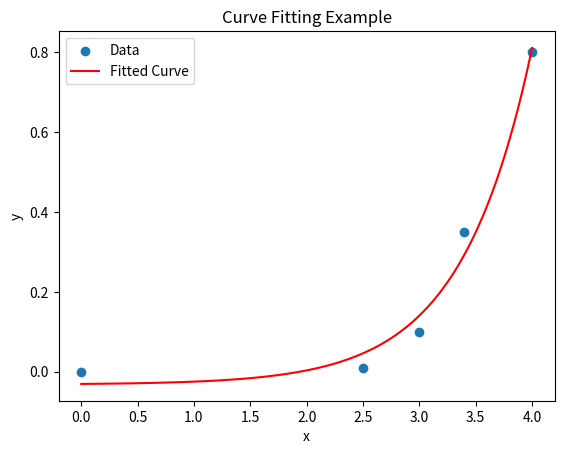

This figure's Python source:
import numpy as np
from scipy.optimize import curve_fit
import matplotlib.pyplot as plt

v_data = np.array([0, 2.5, 3, 3.4, 4])
i_data = np.array([0, 10e-3, 100e-3, 350e-3, 800e-3])

def diode_IV(V, a, b, c):
    return a * (np.exp(V*b - c) - 1)

params, covariance = curve_fit(diode_IV, v_data, i_data)
print("Fitted parameters:", params)
v_fit = np.linspace(min(v_data), max(v_data), 100)
i_fit = diode_IV(v_fit, *params)
plt.scatter(v_data, i_data, label='Data')
plt.plot(v_fit, i_fit, label='Fitted Curve', color='red')
plt.legend()
plt.xlabel('x')
plt.ylabel('y')
plt.title('Curve Fitting Example')
plt.show()

